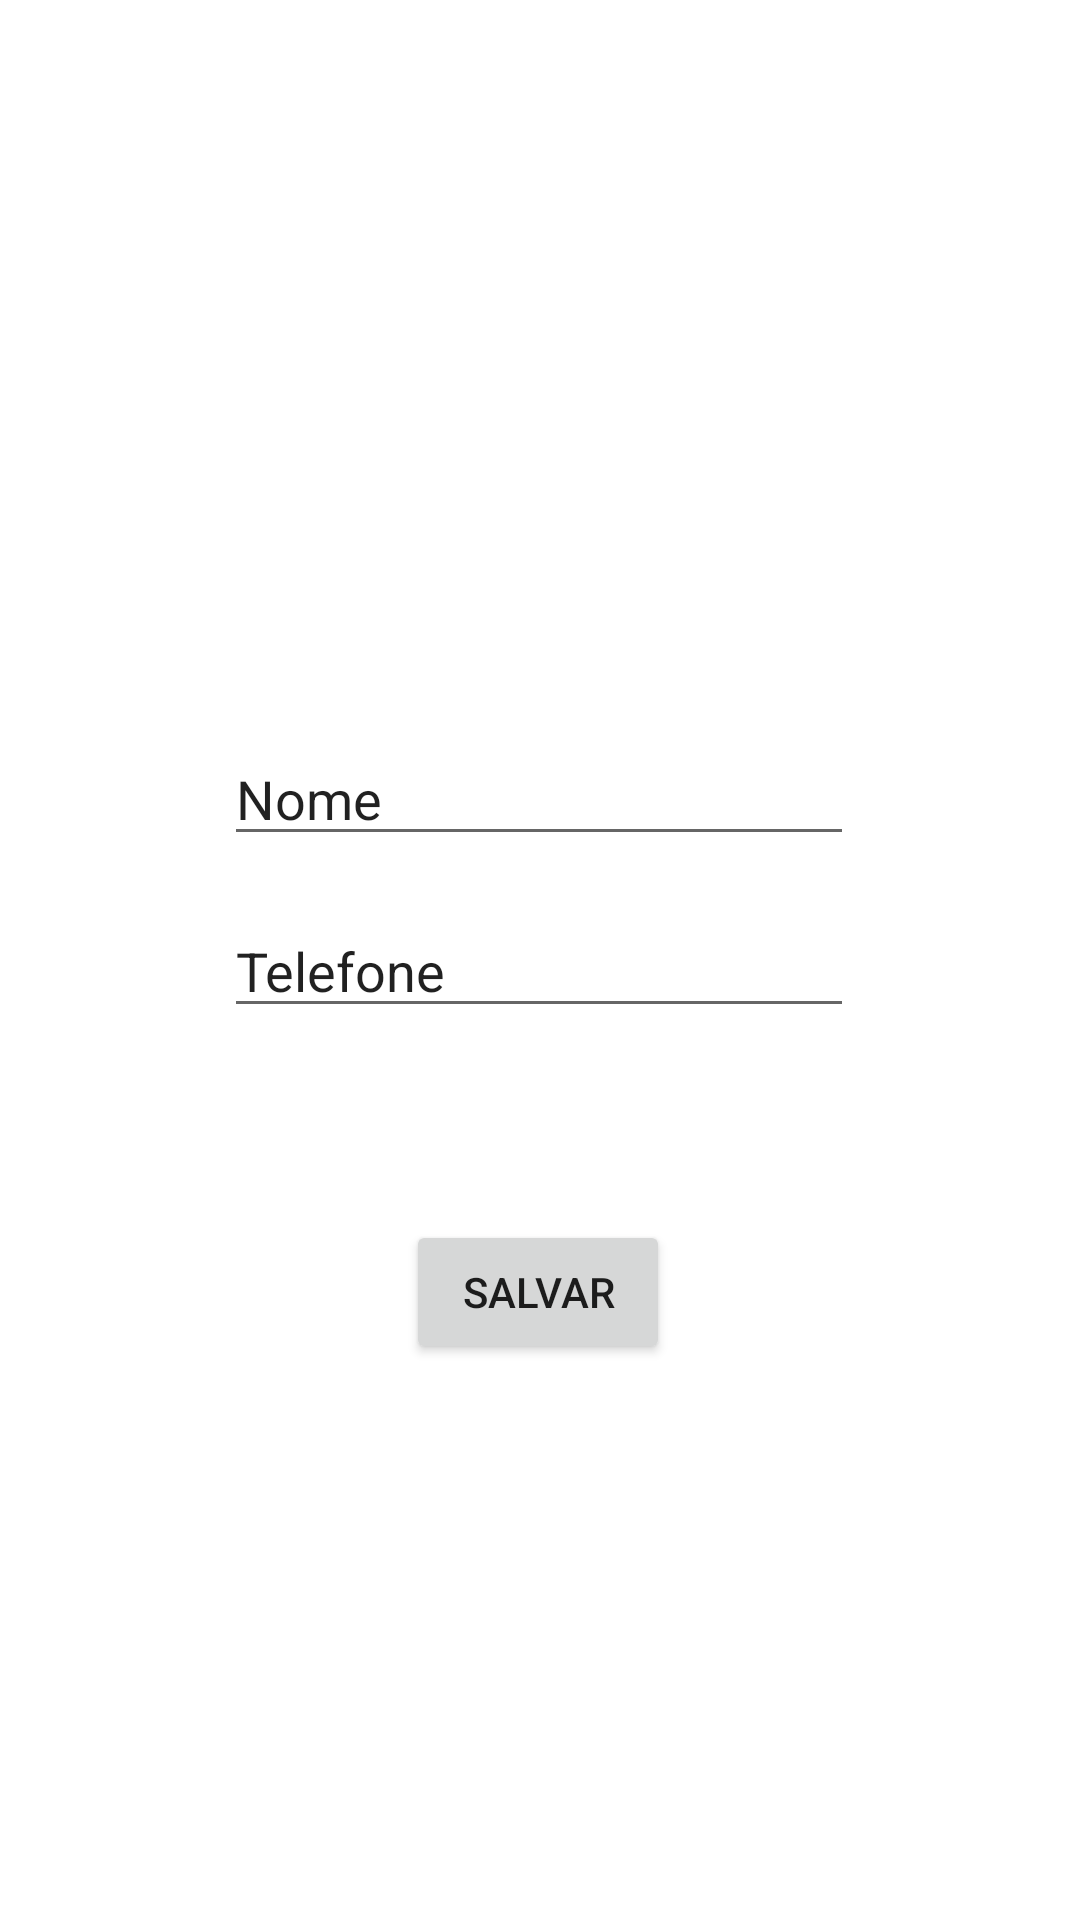

Reconstruct the res/layout file that produces this screen, plus the resources it refers to.
<!-- AndroidManifest.xml: application theme Theme.MiniProjeto06 -->
<!-- res/layout/activity_2.xml -->
<?xml version="1.0" encoding="utf-8"?>
<androidx.constraintlayout.widget.ConstraintLayout xmlns:android="http://schemas.android.com/apk/res/android"
    xmlns:app="http://schemas.android.com/apk/res-auto"
    xmlns:tools="http://schemas.android.com/tools"
    android:layout_width="match_parent"
    android:layout_height="match_parent"
    tools:context=".Activity2">

    <EditText
        android:id="@+id/cadastroTelefone"
        android:layout_width="wrap_content"
        android:layout_height="wrap_content"
        android:layout_marginTop="16dp"
        android:ems="10"
        android:inputType="textPersonName"
        android:text="Telefone"
        app:layout_constraintEnd_toEndOf="parent"
        app:layout_constraintHorizontal_bias="0.497"
        app:layout_constraintStart_toStartOf="parent"
        app:layout_constraintTop_toBottomOf="@+id/cadastroNome" />

    <EditText
        android:id="@+id/cadastroNome"
        android:layout_width="wrap_content"
        android:layout_height="wrap_content"
        android:layout_marginTop="244dp"
        android:ems="10"
        android:inputType="textPersonName"
        android:text="Nome"
        app:layout_constraintEnd_toEndOf="parent"
        app:layout_constraintHorizontal_bias="0.497"
        app:layout_constraintStart_toStartOf="parent"
        app:layout_constraintTop_toTopOf="parent" />

    <Button
        android:id="@+id/botaoSalvar"
        android:layout_width="wrap_content"
        android:layout_height="wrap_content"
        android:layout_marginTop="64dp"
        android:text="Salvar"
        app:layout_constraintEnd_toEndOf="parent"
        app:layout_constraintHorizontal_bias="0.498"
        app:layout_constraintStart_toStartOf="parent"
        app:layout_constraintTop_toBottomOf="@+id/cadastroTelefone" />
</androidx.constraintlayout.widget.ConstraintLayout>
<!-- resources referenced by this layout -->
<resources>
  <style name="Theme.MiniProjeto06" parent="Theme.MaterialComponents.DayNight.DarkActionBar">
          
          <item name="colorPrimary">@color/purple_500</item>
          <item name="colorPrimaryVariant">@color/purple_700</item>
          <item name="colorOnPrimary">@color/white</item>
          
          <item name="colorSecondary">@color/teal_200</item>
          <item name="colorSecondaryVariant">@color/teal_700</item>
          <item name="colorOnSecondary">@color/black</item>
          
          <item name="android:statusBarColor" tools:targetApi="l">?attr/colorPrimaryVariant</item>
          
      </style>
  <!-- not gathered from this repository: default colours our renderer supplied (Android Studio template values) -->
  <color name="purple_500">#FF6200EE</color>
  <color name="purple_700">#FF3700B3</color>
  <color name="teal_200">#FF03DAC5</color>
  <color name="teal_700">#FF018786</color>
  <color name="black">#FF000000</color>
  <color name="white">#FFFFFFFF</color>
</resources>
